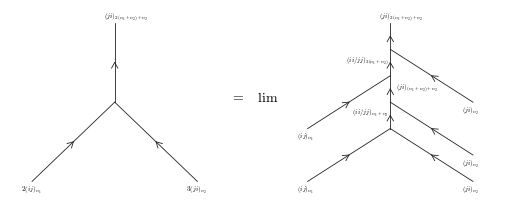

Here is the Python script that generated this plot: (Note: this script raises an exception after producing the figure.)
import matplotlib.pyplot as plt
import numpy as np

green = '#11ff1f'
green_dark = '#0abb10'
red = '#ff1011'
black = '#222222'
grey = '#aaaaaa'
light_grey = '#eeeeee'
gray_dark = '#444444'
medium_gray = '#888888'
blue = '#1515dd'
orange = '#ffa500'
pink = '#ee0aaa'
pastel_blue = '#c1c1f4'
pastel_red = '#f4c1c1'
pastel_green = '#c8ffcc'
lime = '#caff00'
purple = '#9a80f4'
plt.rc('font', size=5)
plt.rcParams["pdf.use14corefonts"] = True
plt.rcParams["font.family"] = 'serif'
plt.rcParams["mathtext.fontset"] = 'cm'
output_dir = "graphics"
fig = plt.figure(dpi=800, figsize = (5,2))

phase = 0.5
l = 0.06
linewidth = 0.6
rot = np.matrix([[np.cos(phase), np.sin(phase)], [-np.sin(phase), np.cos(phase)]])

def plot_edge(pts, inter, color=black):
    v0 = np.array( [pts[inter[0]][0], pts[inter[0]][1]] )
    v1 = np.array( [pts[inter[1]][0], pts[inter[1]][1]] )
    v = (v1 + v0) / 2.0
    print(v)
    u_unit = (v1 - v0) / np.linalg.norm(v1 - v0)
    print(u_unit)
    epsilon = -l*(np.matmul(u_unit, rot)[0])
    print(np.linalg.norm(epsilon))
    print(epsilon)
    print(epsilon[0,0])
    plt.plot([v[0], v[0] + epsilon[0,0]], [v[1], (v[1] + epsilon[0,1])], color =
             color, linewidth=linewidth)
    epsilon = -l*(np.matmul(u_unit, np.transpose(rot)))
    print(np.linalg.norm(epsilon))
    plt.plot([v[0], v[0] + epsilon[0,0]], [v[1], v[1] + epsilon[0,1]], color =
                                         color, linewidth=linewidth)
    plt.plot(*zip(*[pts[i] for i in inter]), color=color,
             linewidth=linewidth)




A = [(-2, -0.75), (-0.5, -0.75), (-1.25, 0), (-1.25, 0.75)]
B = [(0.5, -0.75), (2, -0.75), (1.25, -0.25), (2, -0.5), 
     (1.25, 0),  (0.5, -0.25),
     (1.25, 0.25), (2, 0), (1.25, 0.5), (1.25, 0.75)]

plot_edge(A, [0,2])
plot_edge(A, [1,2])
plot_edge(A, [2,3])

plot_edge(B, [0,2])
plot_edge(B, [1,2])
plot_edge(B, [2,4])
plot_edge(B, [3,4])
plot_edge(B, [4,6])
plot_edge(B, [5,6])
plot_edge(B, [6,8])
plot_edge(B, [7,8])
plot_edge(B, [8,9])

plt.text(-2.1, -0.85, r"$\mathit{2(ij)_{n_1}}$")
plt.text(-0.6, -0.85, r"$3(ji)_{n_2}$")
plt.text(-1.35, 0.8, r"$(ji)_{2(n_1 + n_2) + n_2}$")
plt.rc('font', size=10)
plt.text(-0.2, 0, r"$= \quad \lim$")
plt.rc('font', size=5)
plt.text(0.4, -0.85, r"$(ij)_{n_1}$")
plt.text(0.4, -0.35, r"$(ij)_{n_1}$")
plt.text(0.9, -0.12, r"$(ii/jj)_{n_1 + n_2}$")
plt.text(0.85, 0.38, r"$(ii/jj)_{2(n_1 + n_2)}$")
plt.text(1.3, 0.125, r"$(ji)_{(n_1 + n_2) + n_2}$")
plt.text(1.15, 0.8, r"$(ji)_{2(n_1 + n_2) + n_2}$")
plt.text(1.9, -0.6, r"$(ji)_{n_2}$")
plt.text(1.9, -0.1, r"$(ji)_{n_2}$")
plt.text(1.9, -0.85, r"$(ji)_{n_2}$")


plt.axis([-2.2, 2.2, -0.875, 0.875])
ax =plt.gca()
ax.get_xaxis().set_visible(False)
ax.get_yaxis().set_visible(False)
plt.axis('off')
fig.tight_layout()
plt.savefig(output_dir + '/resolution.png', dpi=fig.dpi)
plt.savefig(output_dir + '/resolution.pdf', dpi=fig.dpi)
